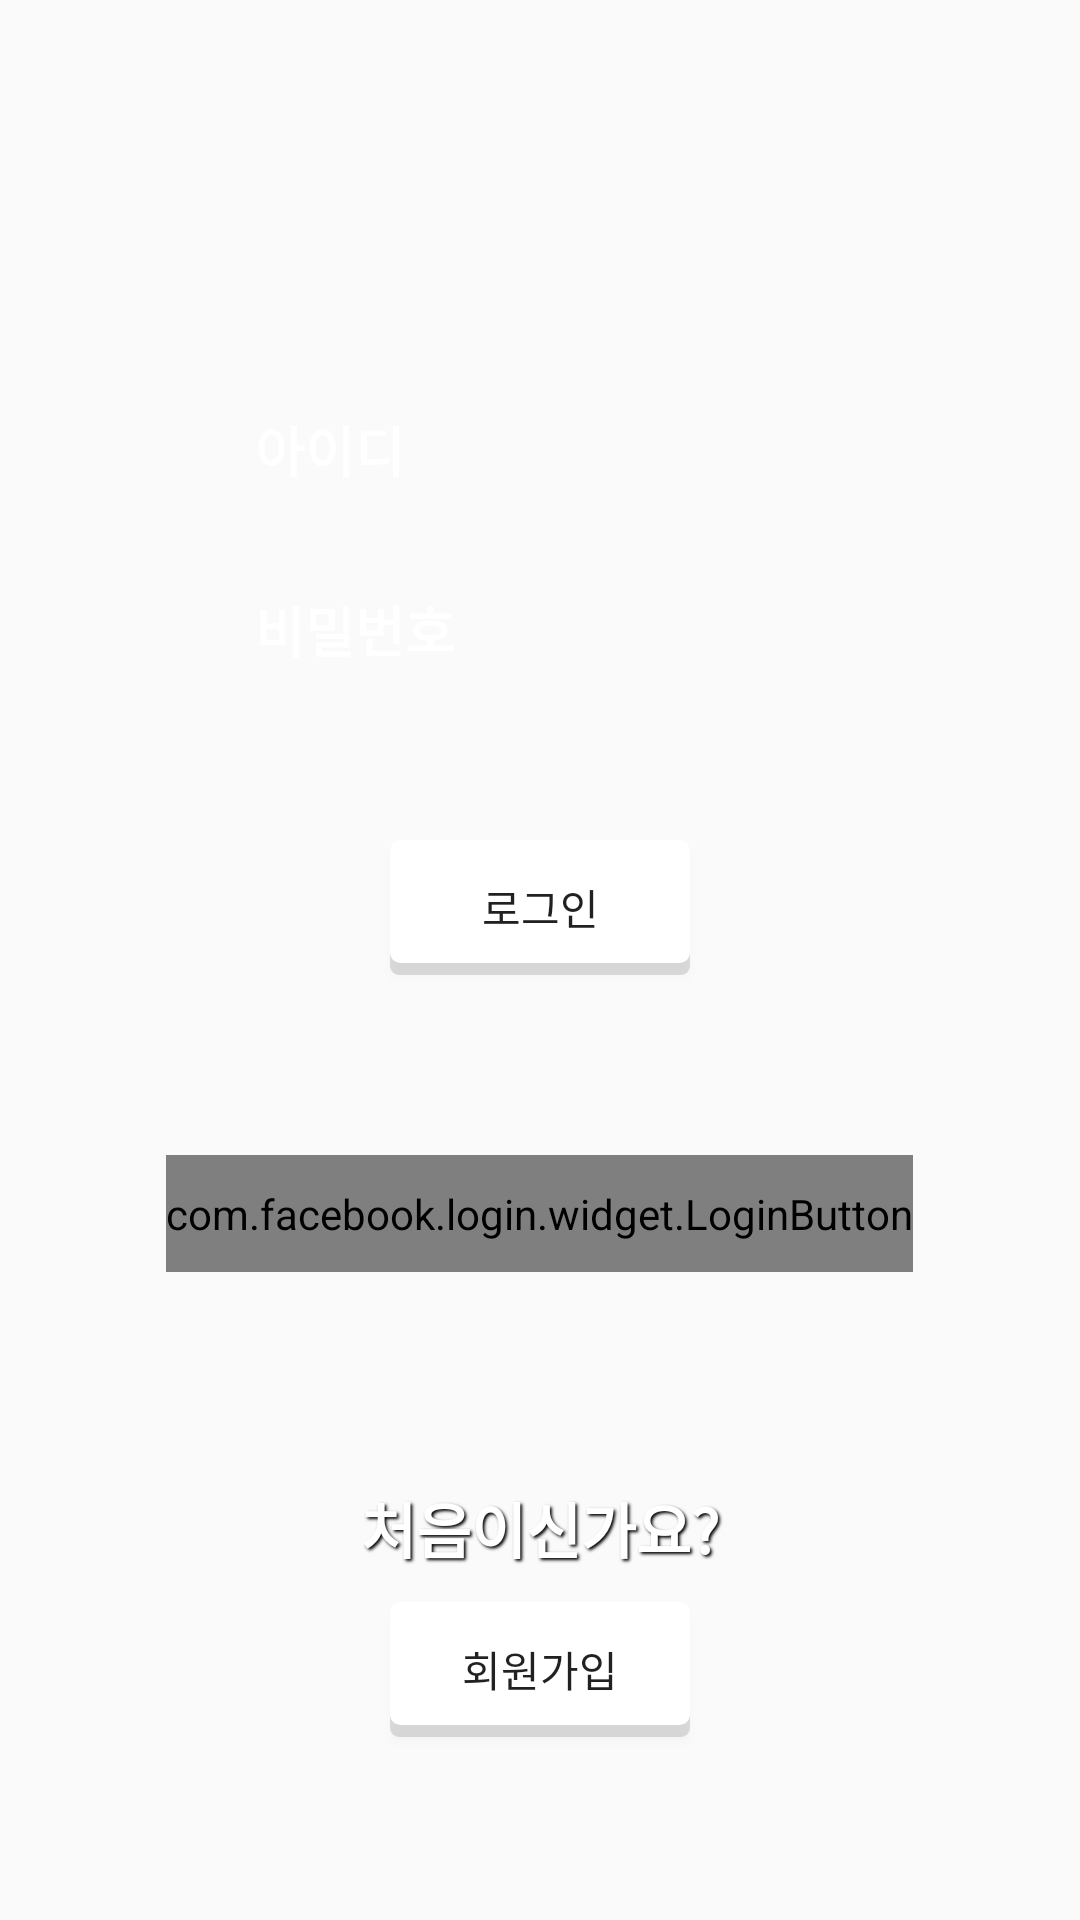

Reconstruct the res/layout file that produces this screen, plus the resources it refers to.
<!-- AndroidManifest.xml: application theme AppTheme -->
<!-- res/layout/activity_login.xml -->
<?xml version="1.0" encoding="utf-8"?>
<LinearLayout xmlns:android="http://schemas.android.com/apk/res/android"
    xmlns:facebook="http://schemas.android.com/apk/res-auto"
    android:orientation="vertical"
    android:layout_width="match_parent"
    android:layout_height="match_parent"
    android:background="@drawable/foodlogo">
    <LinearLayout
        android:layout_width="wrap_content"
        android:layout_height="130dp"
        android:layout_weight="0">

    </LinearLayout>

    <LinearLayout
        android:layout_width="match_parent"
        android:layout_height="wrap_content"
        android:layout_weight="1"
        android:orientation="vertical">

        <EditText
            android:id="@+id/IdText"
            android:layout_width="200dp"
            android:layout_height="40dp"
            android:layout_gravity="center"
            android:layout_marginBottom="20dp"
            android:background="@drawable/round"
            android:hint="아이디"
            android:textColor="@android:color/white"
            android:textStyle="bold"
            android:textColorHint="@android:color/white"
            android:inputType="textVisiblePassword"
            android:padding="5dp"
            android:paddingLeft="10dp" />

        <EditText
            android:id="@+id/PasswordText"
            android:layout_width="200dp"
            android:layout_height="40dp"
            android:layout_gravity="center"
            android:layout_marginBottom="50dp"
            android:background="@drawable/round"
            android:hint="비밀번호"
            android:textColor="@android:color/white"
            android:textStyle="bold"
            android:textColorHint="@android:color/white"
            android:inputType="textPassword"
            android:padding="5dp"
            android:paddingLeft="10dp" />

        <Button
            android:id="@+id/loginbutton"
            android:layout_width="100dp"
            android:layout_height="45dp"
            android:layout_gravity="center"
            android:layout_marginBottom="60dp"
            android:background="@drawable/button"
            android:onClick="onClick"
            android:text="로그인"
            />

            <com.facebook.login.widget.LoginButton
                android:id="@+id/fblogin_button"
                android:layout_width="wrap_content"
                android:layout_height="wrap_content"
                facebook:com_facebook_login_text="페이스북으로 로그인하기"
                android:layout_gravity="center_horizontal"
                android:layout_marginBottom="10dp"
                android:paddingTop="10dp"
                android:paddingBottom="10dp"
                />
</LinearLayout>

    <LinearLayout
        android:layout_width="match_parent"
        android:layout_height="wrap_content"
        android:layout_weight="1"
        android:orientation="vertical">

        <TextView
            android:layout_width="match_parent"
            android:layout_height="wrap_content"
            android:layout_marginBottom="10dp"
            android:gravity="center"
            android:text="처음이신가요?"
            android:textColor="@android:color/white"
            android:textSize="20sp"
            android:textStyle="bold"
            android:shadowRadius="2.0"
            android:shadowDx="2.0"
            android:shadowDy="2.0"
            android:shadowColor="#000000"
            />

        <Button
            android:id="@+id/joinbutton"
            android:layout_width="100dp"
            android:layout_height="45dp"
            android:layout_gravity="center"
            android:background="@drawable/button"
            android:onClick="onClick"
            android:text="회원가입"

            />
    </LinearLayout>
</LinearLayout>
<!-- resources referenced by this layout -->
<resources>
  <!-- drawable button (drawable) -->
  <?xml version="1.0" encoding="utf-8"?>
  <selector xmlns:android="http://schemas.android.com/apk/res/android">
  
      <item>
          <layer-list>
              
              <item android:top="3dp">
                  <shape>
                      <corners android:radius="3dp" />
                      <solid android:color="#1f000000" />
                  </shape>
              </item>
              
              <item android:bottom="4dp">
                  <shape>
                      <corners android:radius="3dp" />
                      <solid android:color="#FFFFFF" />
                      <stroke android:width="1dp" android:color="#FFFFFF" />
                  </shape>
              </item>
          </layer-list>
      </item>
  </selector>
  <style name="AppTheme" parent="Theme.AppCompat.Light.DarkActionBar">
          
          <item name="colorPrimary">@color/colorPrimary</item>
          <item name="colorPrimaryDark">@color/colorPrimaryDark</item>
          <item name="colorAccent">@color/colorAccent</item>
          <item name="windowActionBar">false</item>
          <item name="windowNoTitle">true</item>
      </style>
  <color name="colorPrimary">#3F51B5</color>
  <color name="colorPrimaryDark">#303F9F</color>
  <color name="colorAccent">#FF4081</color>
</resources>
